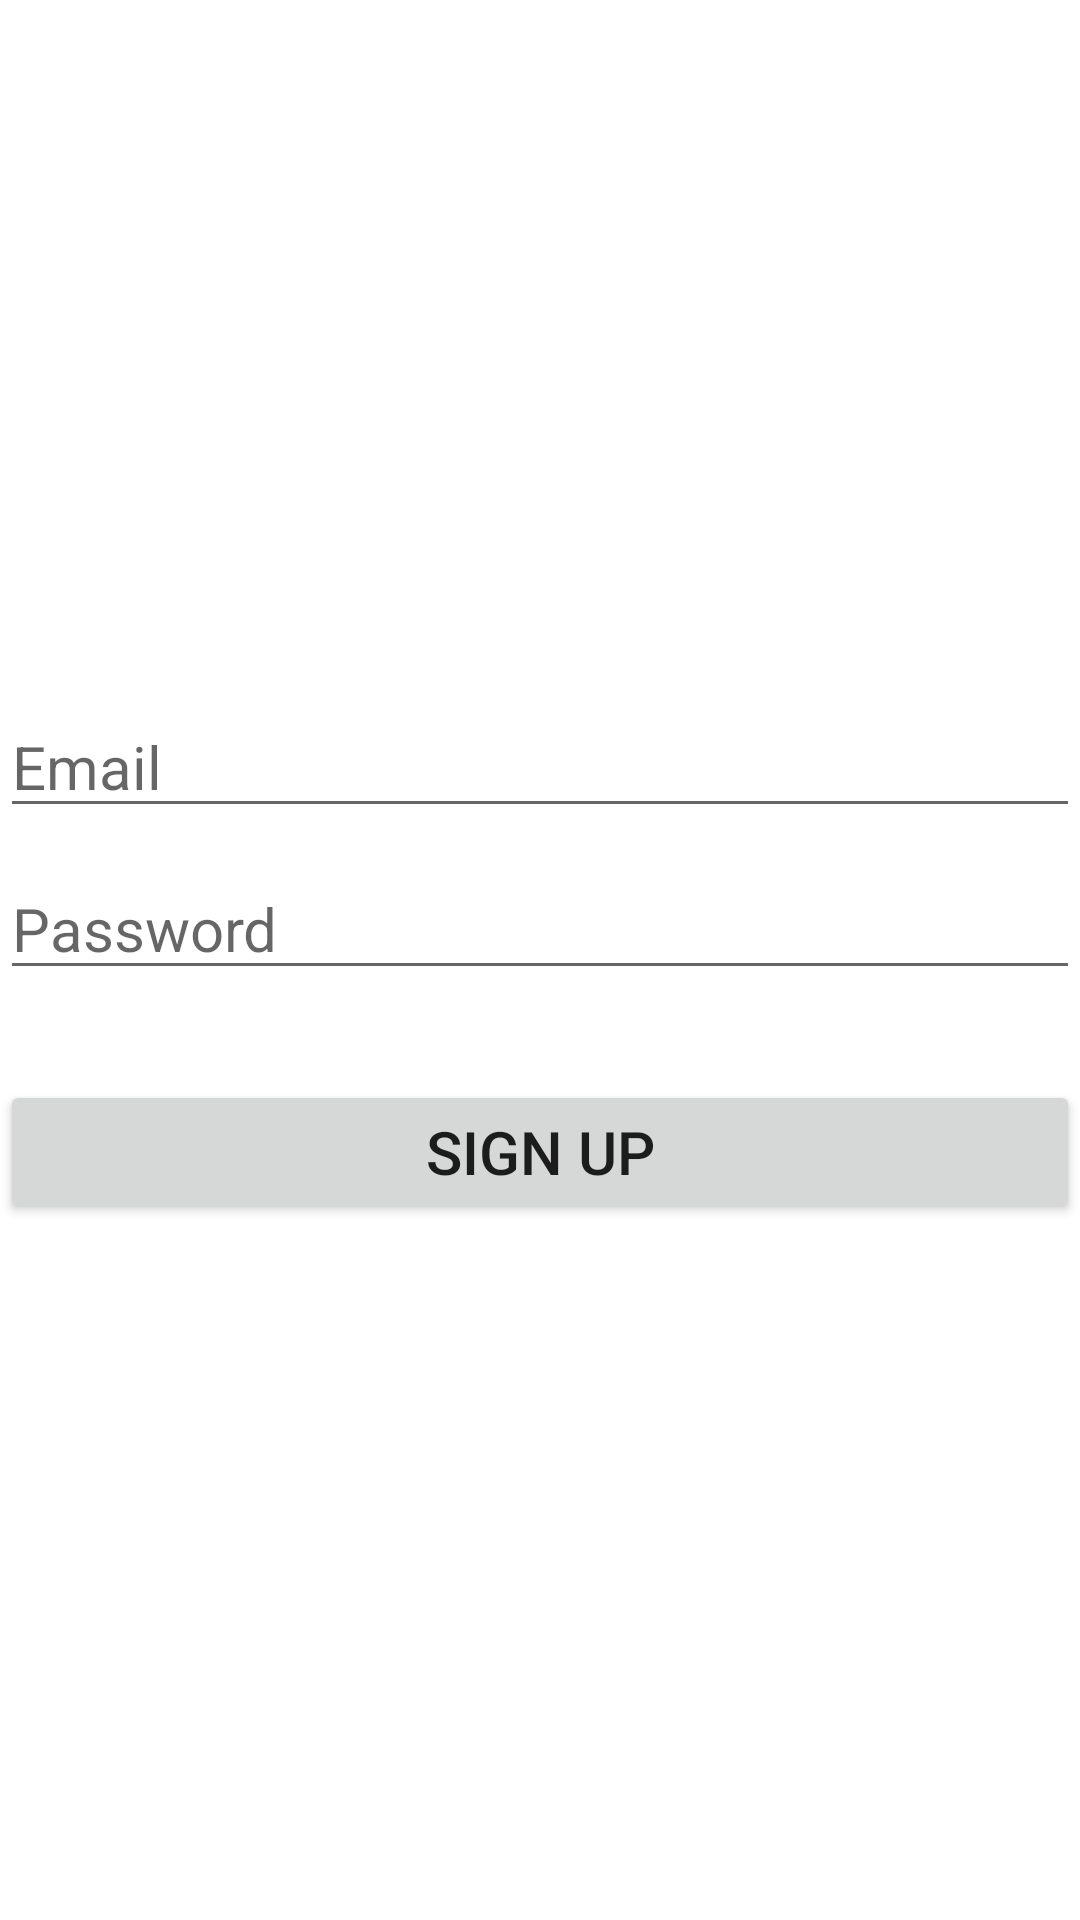

Produce the Android XML layout that renders to this screen, including the resource entries it uses.
<!-- AndroidManifest.xml: application theme Theme.CoffeeAndFoodManager -->
<!-- res/layout/activity_sign_up.xml -->
<?xml version="1.0" encoding="utf-8"?>
<LinearLayout xmlns:android="http://schemas.android.com/apk/res/android"
    xmlns:app="http://schemas.android.com/apk/res-auto"
    xmlns:tools="http://schemas.android.com/tools"
    android:layout_width="match_parent"
    android:gravity="center"
    android:layout_margin="20dp"
    android:orientation="vertical"
    android:layout_height="match_parent"
    tools:context=".SignUpActivity">


    <EditText
        android:id="@+id/edt_email_signup"
        android:layout_width="match_parent"
        android:layout_height="wrap_content"
        android:hint="Email"
        android:imeOptions="actionNext"
        android:inputType="textEmailAddress"
        android:maxLength="100"
        android:textColor="@color/black"
        android:textSize="20sp" />

    <EditText
        android:id="@+id/edt_password_signup"
        android:layout_width="match_parent"
        android:layout_height="wrap_content"
        android:layout_marginTop="10dp"
        android:hint="Password"
        android:imeOptions="actionDone"
        android:inputType="textPassword"
        android:maxLength="100"
        android:textColor="@color/black"
        android:textSize="20sp" />

    <Button
        android:id="@+id/btn_sign_up"
        android:layout_width="match_parent"
        android:layout_height="wrap_content"
        android:text="SIgn UP"
        android:textSize="20sp"
        android:padding="10dp"
        android:layout_marginTop="30dp"/>

</LinearLayout>
<!-- resources referenced by this layout -->
<resources>
  <style name="Theme.CoffeeAndFoodManager" parent="Theme.MaterialComponents.DayNight.DarkActionBar">
          
          <item name="colorPrimary">@color/purple_500</item>
          <item name="colorPrimaryVariant">@color/purple_700</item>
          <item name="colorOnPrimary">@color/white</item>
          
          <item name="colorSecondary">@color/teal_200</item>
          <item name="colorSecondaryVariant">@color/teal_700</item>
          <item name="colorOnSecondary">@color/black</item>
          
          <item name="android:statusBarColor">?attr/colorPrimaryVariant</item>
          
      </style>
  <!-- not gathered from this repository: default colours our renderer supplied (Android Studio template values) -->
  <color name="purple_500">#FF6200EE</color>
  <color name="purple_700">#FF3700B3</color>
  <color name="teal_200">#FF03DAC5</color>
  <color name="teal_700">#FF018786</color>
  <color name="black">#FF000000</color>
  <color name="white">#FFFFFFFF</color>
</resources>
